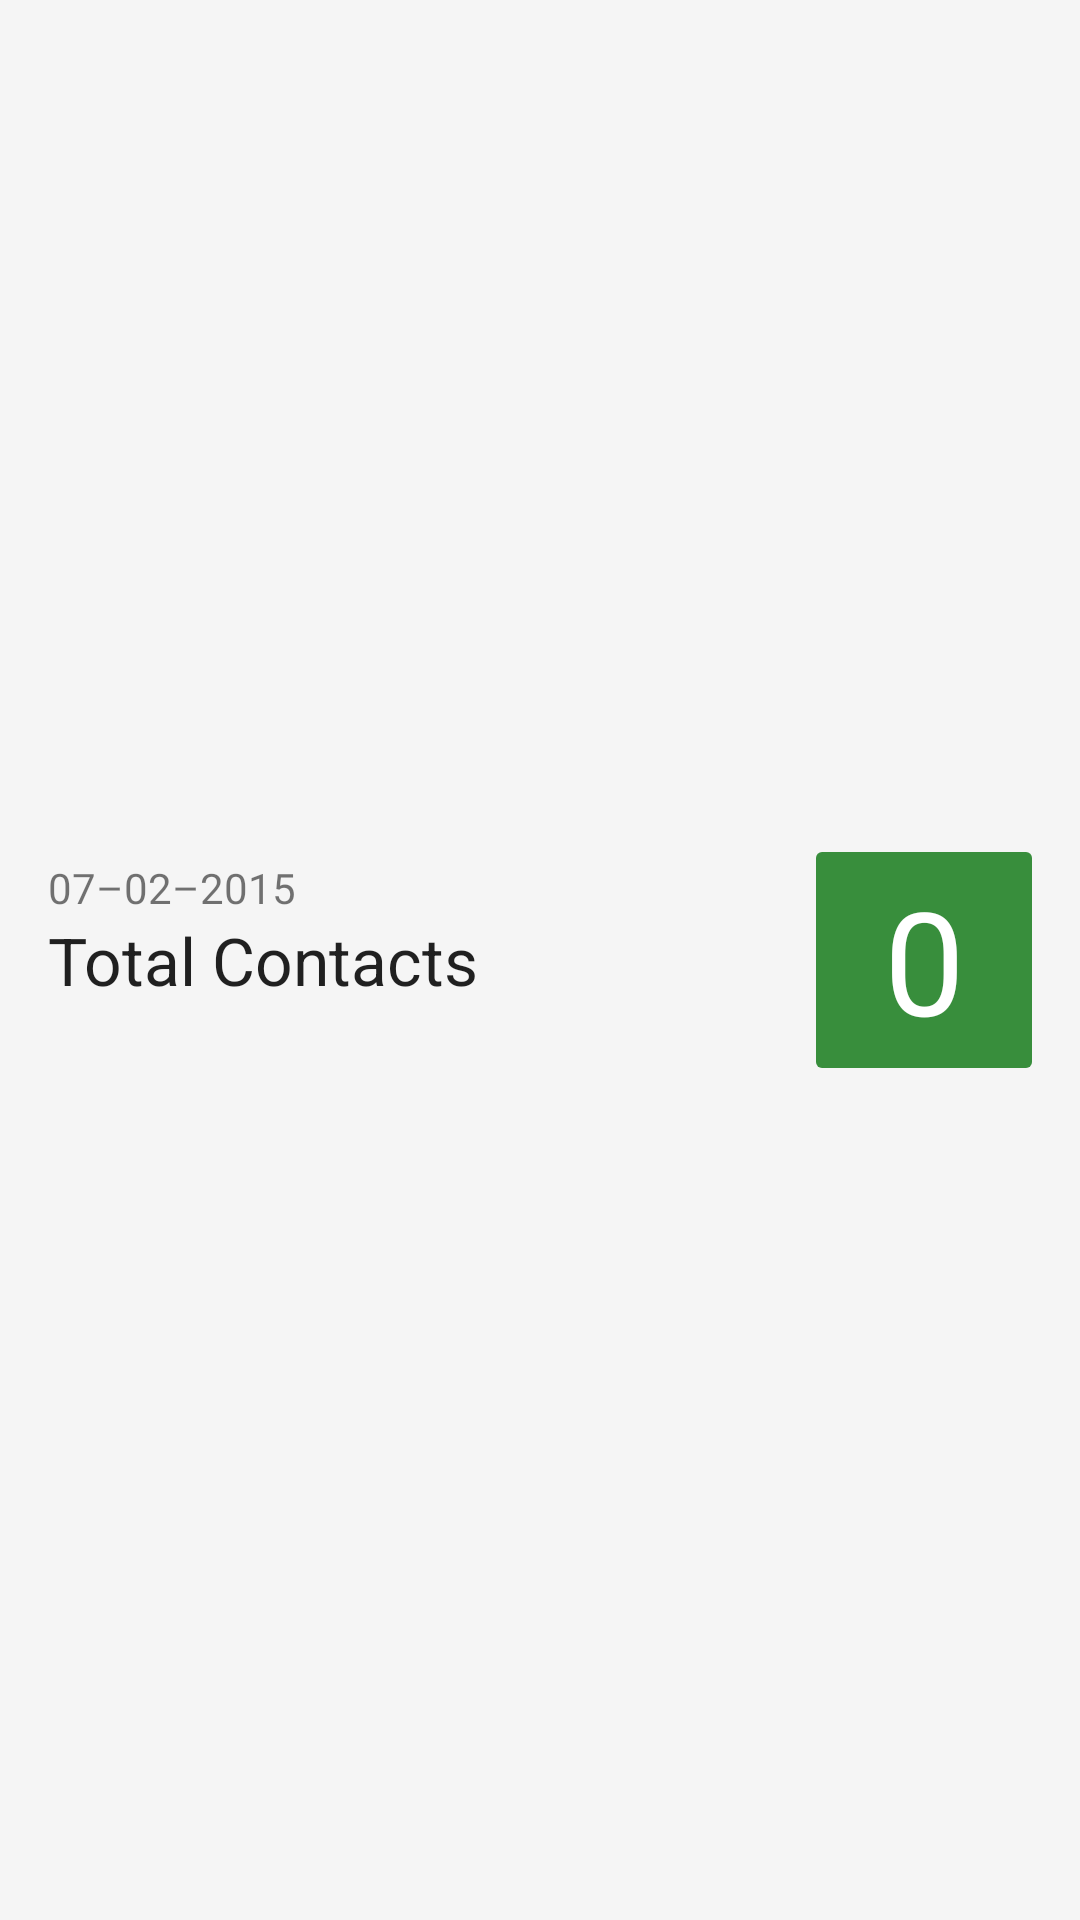

Produce the Android XML layout that renders to this screen, including the resource entries it uses.
<!-- AndroidManifest.xml: application theme AppTheme -->
<!-- res/layout/include_tally_total.xml -->
<?xml version="1.0" encoding="utf-8"?>
    <RelativeLayout xmlns:android="http://schemas.android.com/apk/res/android"
        style="@style/Widget.CardContent"
        android:layout_width="match_parent"
        android:layout_height="match_parent">

        <TextView
            android:id="@+id/date"
            android:layout_width="wrap_content"
            android:layout_height="wrap_content"
            android:layout_above="@+id/total_label"
            android:text="@string/tally_date_default" />

        <TextView
            android:id="@+id/total_label"
            android:layout_width="wrap_content"
            android:layout_height="wrap_content"
            android:layout_centerVertical="true"
            android:text="@string/tally_total"
            android:textAppearance="?android:textAppearanceLarge"/>

        <TextView
            android:id="@+id/tally_total"
            android:layout_width="72dp"
            android:layout_height="72dp"
            android:layout_centerVertical="true"
            android:layout_alignParentEnd="true"
            android:layout_alignParentRight="true"
            android:background="@drawable/rounded_rectangle"
            android:gravity="center"
            android:text="@string/tally_count_default"
            android:textColor="@android:color/white"
            android:textSize="@dimen/tally_total_size" />
    </RelativeLayout>


<!-- resources referenced by this layout -->
<resources>
  <dimen name="tally_total_size">48sp</dimen>
  <!-- drawable rounded_rectangle (drawable) -->
  <?xml version="1.0" encoding="utf-8"?>
  <shape xmlns:android="http://schemas.android.com/apk/res/android">
   <corners android:radius="@dimen/cardview_default_radius" />
      <solid android:color="@color/primary_dark" />
  </shape>
  <string name="tally_count_default">0</string>
  <string name="tally_date_default">07–02–2015</string>
  <string name="tally_total">Total Contacts</string>
  <style name="Widget.CardContent" parent="android:Widget">
          <item name="android:paddingLeft">16dp</item>
          <item name="android:paddingRight">16dp</item>
          <item name="android:paddingTop">24dp</item>
          <item name="android:paddingBottom">24dp</item>
          <item name="android:orientation">horizontal</item>
      </style>
  <style name="AppTheme" parent="Base.AppTheme" />
  <color name="primary_dark">@color/material_green_700</color>
  <style name="Base.AppTheme" parent="Theme.AppCompat.Light.NoActionBar">
          
          <item name="colorPrimary">@color/primary</item>
          <item name="colorPrimaryDark">@color/primary_dark</item>
          <item name="colorAccent">@color/accent</item>
          <item name="android:windowBackground">@color/window_background</item>
          <item name="android:textAppearanceMedium">@style/TextAppearance.AppCompat.Medium</item>
          <item name="android:textAppearanceLarge">@style/TextAppearance.AppCompat.Large</item>
  
      </style>
  <color name="material_green_700">#388E3C</color>
  <color name="primary">@color/material_green_500</color>
  <color name="accent">@color/material_amber_700</color>
  <color name="window_background">#FFF5F5F5</color>
  <color name="material_green_500">#4CAF50</color>
  <color name="material_amber_700">#FFA000</color>
</resources>
